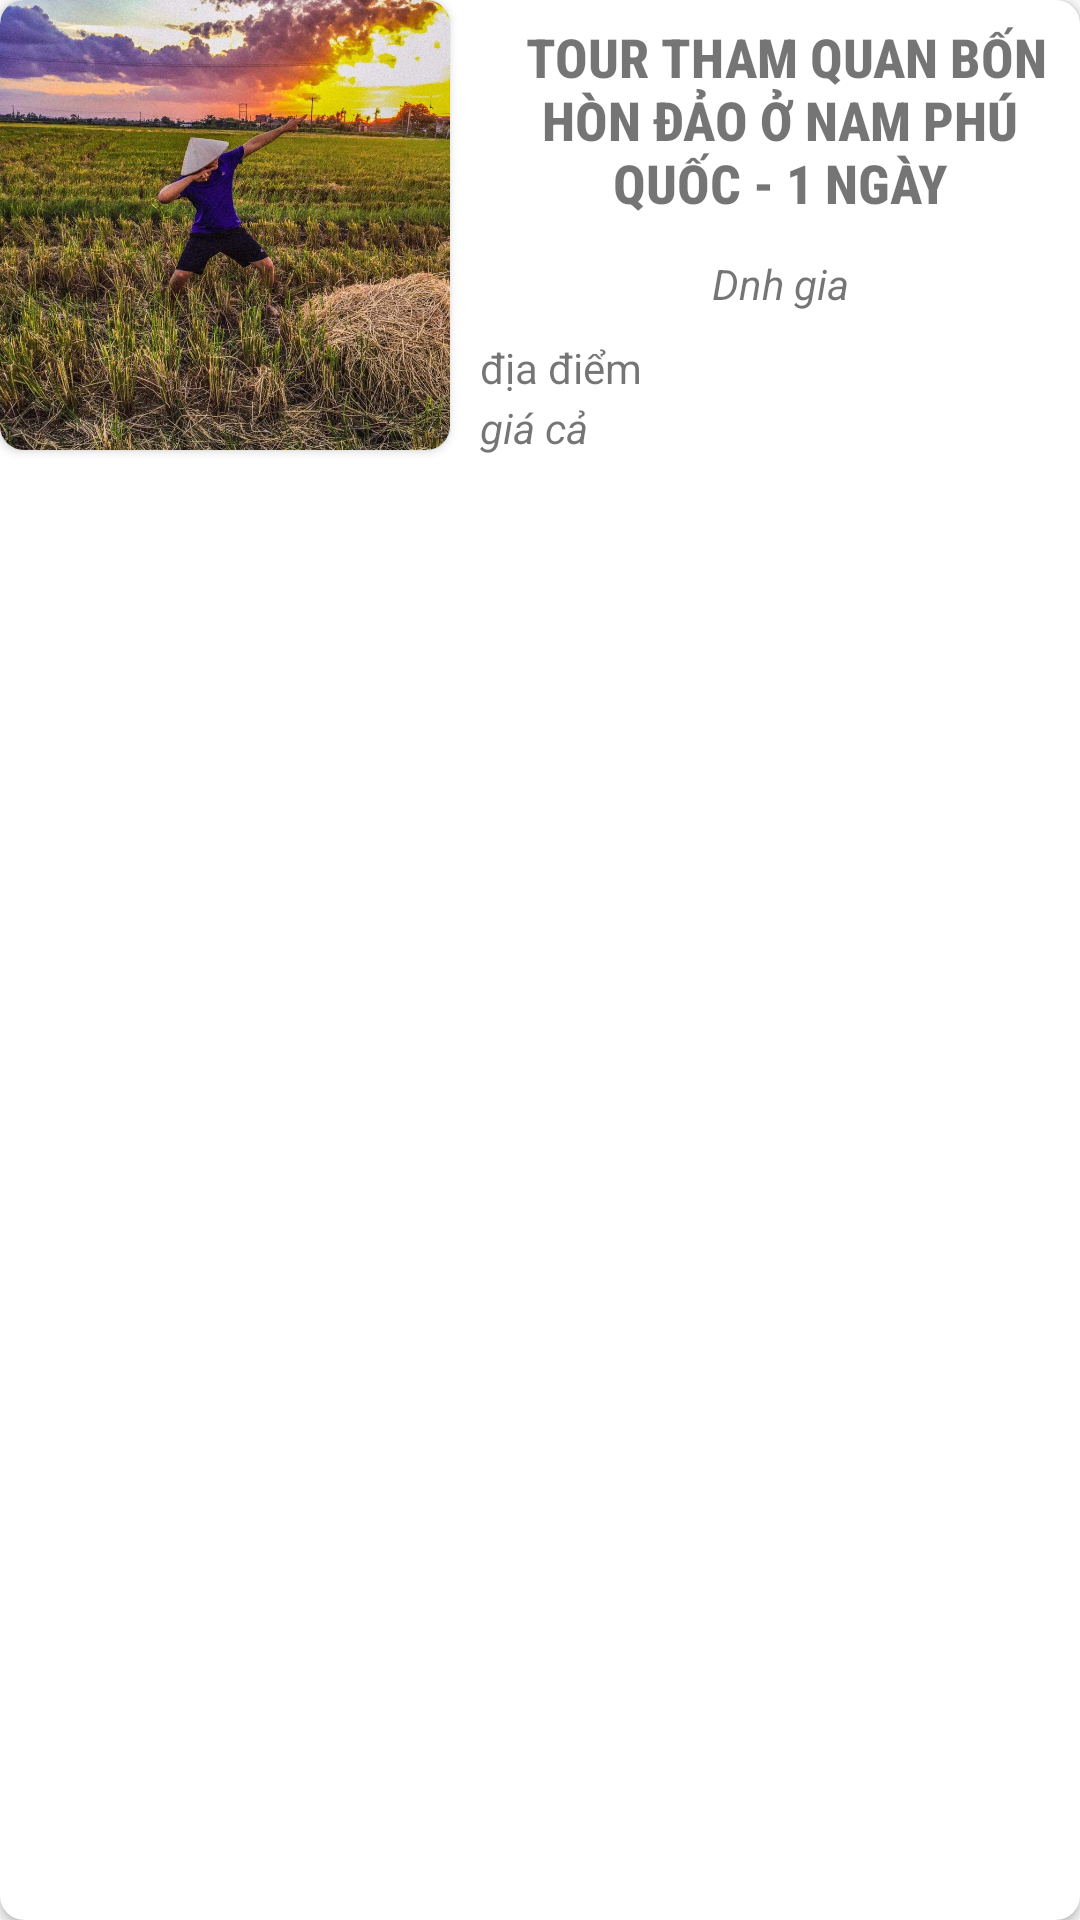

Produce the Android XML layout that renders to this screen, including the resource entries it uses.
<!-- AndroidManifest.xml: application theme Theme.AppCompat.DayNight.NoActionBar -->
<!-- res/layout/home_cart.xml -->
<?xml version="1.0" encoding="utf-8"?>
<androidx.cardview.widget.CardView xmlns:android="http://schemas.android.com/apk/res/android"
    xmlns:app="http://schemas.android.com/apk/res-auto"
    android:layout_marginTop="10dp"
    android:layout_marginEnd="10dp"
    android:layout_width="match_parent"
    app:cardCornerRadius="8dp"
    android:layout_height="wrap_content">
    <RelativeLayout
        android:layout_width="match_parent"
        android:layout_height="wrap_content">
<androidx.cardview.widget.CardView
    android:id="@+id/CarView"
    android:layout_width="150dp"
    app:cardCornerRadius="8dp"
    android:layout_height="150dp">
    <ImageView
        android:id="@+id/imageView"

        android:layout_width="150dp"
        android:layout_height="150dp"
        android:scaleType="centerCrop"
        android:src="@drawable/avata_truong" />
</androidx.cardview.widget.CardView>



        <LinearLayout
            android:layout_width="match_parent"
            android:layout_height="wrap_content"
            android:layout_marginLeft="5dp"
            android:layout_marginStart="10dp"
            android:layout_centerHorizontal="true"
            android:orientation="vertical"
            android:layout_toEndOf="@+id/CarView">
            <TextView
                android:id="@+id/nameTextView"
                android:layout_width="match_parent"
                android:layout_height="80dp"
                android:fontFamily="sans-serif-condensed-medium"
                android:gravity="center|fill_vertical"
                android:text=" Tour tham quan bốn hòn đảo ở Nam Phú Quốc - 1 ngày"
                android:textAlignment="center"
                android:textAllCaps="true"
                android:textSize="18sp"
                android:textStyle="bold" />

            <TextView
                android:id="@+id/tv"
                android:layout_width="match_parent"
                android:layout_height="20dp"
                android:layout_below="@+id/titleTour"
                android:layout_marginTop="5dp"
                android:text="Dnh gia"
                android:textAlignment="center"
                android:textStyle="italic" />

            <TextView
                android:id="@+id/locationTextView"
                android:layout_width="match_parent"
                android:layout_height="20dp"
                android:layout_below="@+id/evaluateTour"
                android:layout_marginTop="8dp"
                android:text="địa điểm"
                android:textAlignment="viewStart" />

            <TextView
                android:id="@+id/priceTextView"
                android:layout_width="match_parent"
                android:layout_height="20dp"
                android:layout_below="@+id/locationTour"
                android:text="giá cả"
                android:textStyle="italic" />

        </LinearLayout>
    </RelativeLayout>




</androidx.cardview.widget.CardView>
<!-- resources referenced by this layout -->
<resources>
  <!-- drawable avata_truong: jpg bitmap (drawable, 189434 bytes) -->
</resources>
